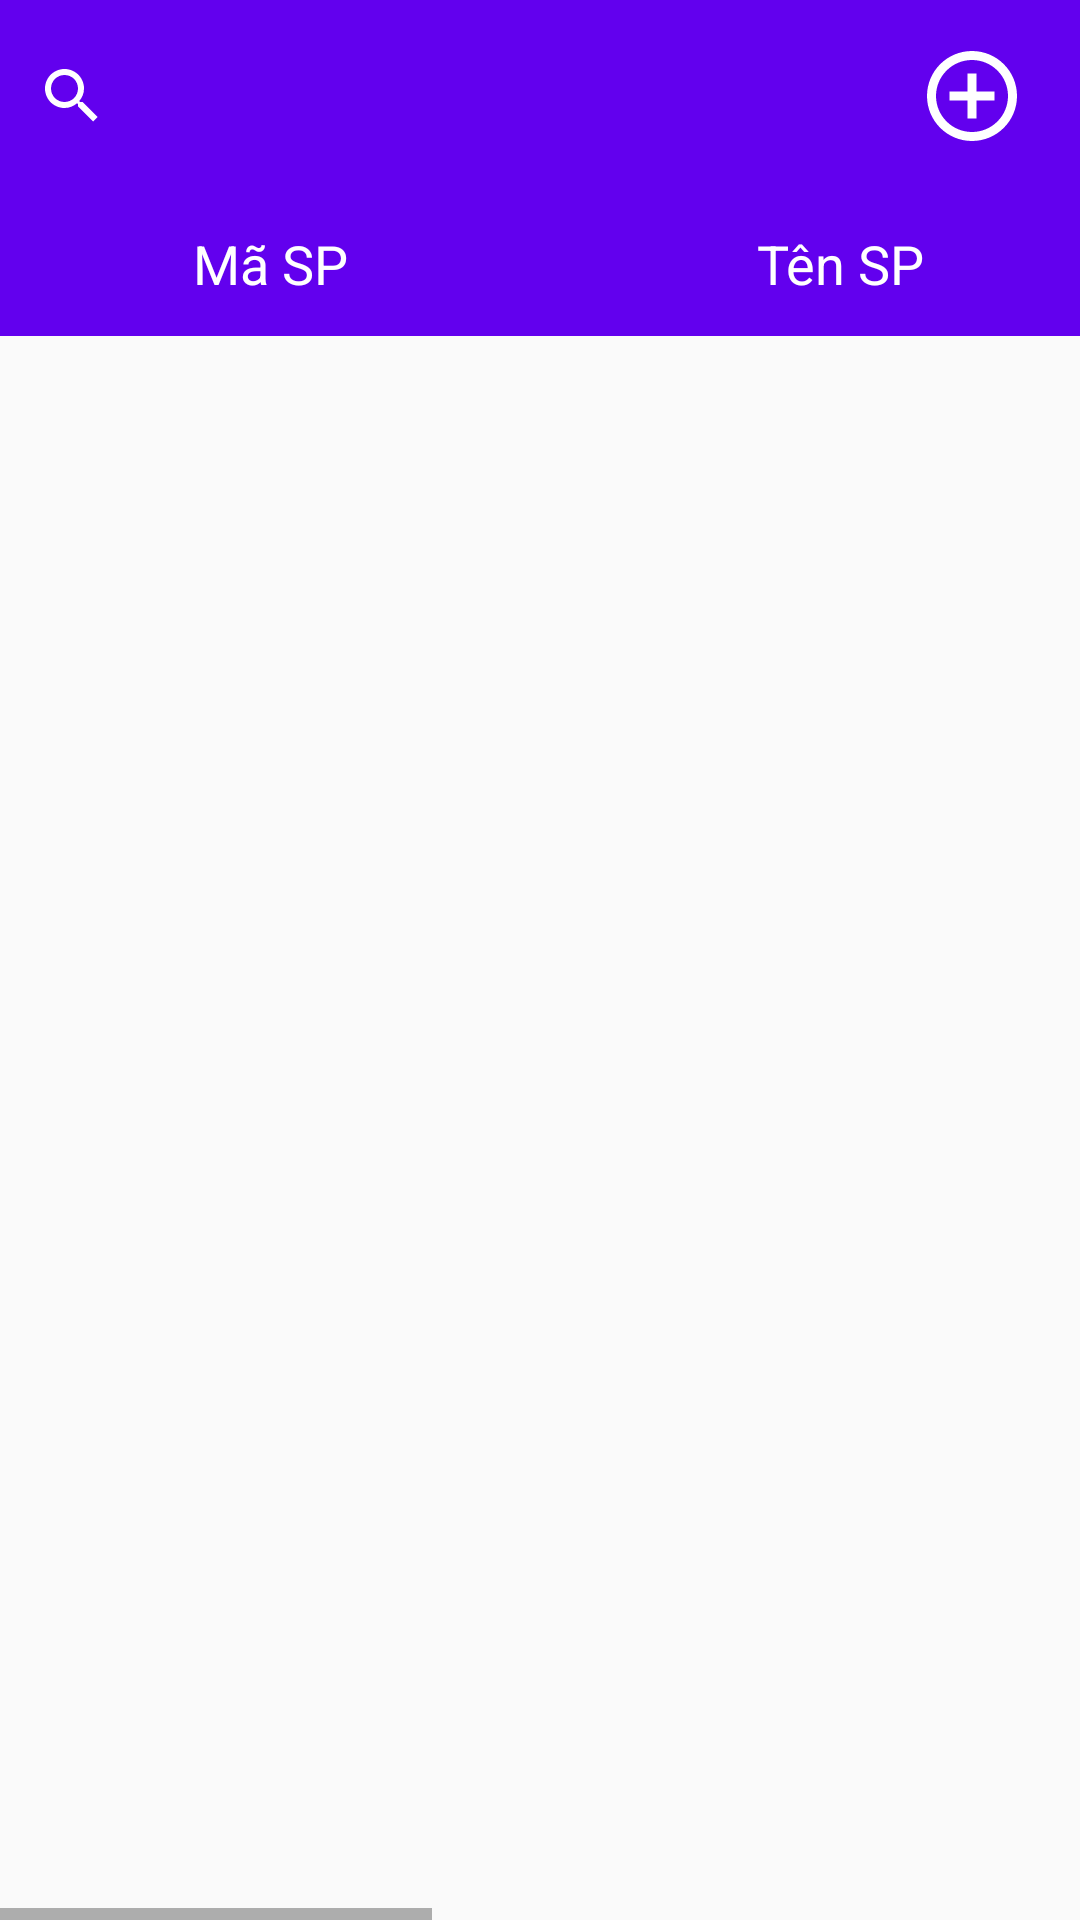

Write the Android layout XML for this screen, with the resource values it uses.
<!-- AndroidManifest.xml: application theme AppTheme -->
<!-- res/layout/fragment_product_list.xml -->
<?xml version="1.0" encoding="utf-8"?>
<LinearLayout xmlns:android="http://schemas.android.com/apk/res/android"
    xmlns:app="http://schemas.android.com/apk/res-auto"
    xmlns:tools="http://schemas.android.com/tools"
    android:layout_width="match_parent"
    android:layout_height="match_parent"
    android:orientation="vertical"
    android:weightSum="10"
    tools:context=".orderfragment.OrderListFragment">


    <LinearLayout
        android:layout_width="match_parent"
        android:layout_height="match_parent"
        android:layout_weight="9"
        android:background="@color/colorPrimary"
        android:orientation="horizontal"
        android:theme="@style/AppTheme.Toolbar"
        android:weightSum="10">

        <SearchView
            android:id="@+id/svProductList"
            android:layout_width="match_parent"
            android:layout_height="match_parent"
            android:layout_weight="2"
            tools:ignore="NestedWeights">

        </SearchView>

        <ImageButton
            android:id="@+id/imgBtnAdd"
            android:layout_width="match_parent"
            android:layout_height="match_parent"
            android:layout_weight="8"
            android:background="@android:color/transparent"
            android:contentDescription="@string/des_addBtn"
            android:scaleType="center"
            android:src="@drawable/baseline_add_circle_outline_24" />
    </LinearLayout>


    <HorizontalScrollView
        android:layout_width="wrap_content"
        android:layout_height="match_parent"
        android:layout_weight="1">

        <LinearLayout
            android:layout_width="wrap_content"
            android:layout_height="match_parent"
            android:orientation="vertical">

            <LinearLayout
                android:layout_width="match_parent"
                android:layout_height="48dp"
                android:background="@color/colorPrimary"
                android:orientation="horizontal">

                <TextView
                    android:id="@+id/tvProductIdHeader"
                    android:layout_width="150dp"
                    android:layout_height="match_parent"
                    android:layout_marginStart="15dp"
                    android:gravity="center"
                    android:text="@string/header_proId"
                    android:textAlignment="center"
                    android:textAppearance="?android:textAppearanceMedium"
                    android:textColor="@color/textWhite"

                    />

                <TextView
                    android:id="@+id/tvProductNameHeader"
                    android:layout_width="200dp"
                    android:layout_height="match_parent"
                    android:layout_marginStart="15dp"
                    android:gravity="center"
                    android:text="@string/header_proName"
                    android:textAlignment="center"
                    android:textAppearance="?android:textAppearanceMedium"
                    android:textColor="@color/textWhite" />

                <TextView
                    android:id="@+id/tvProductQtyHeader"
                    android:layout_width="100dp"
                    android:layout_height="match_parent"
                    android:layout_marginStart="15dp"
                    android:gravity="center"
                    android:text="@string/header_qty"
                    android:textAlignment="center"
                    android:textAppearance="?android:textAppearanceMedium"
                    android:textColor="@color/textWhite" />

                <TextView
                    android:id="@+id/tvProductPriceHeader"
                    android:layout_width="150dp"
                    android:layout_height="match_parent"
                    android:layout_marginStart="15dp"
                    android:gravity="center"
                    android:text="@string/header_singlePrice"
                    android:textAlignment="center"
                    android:textAppearance="?android:textAppearanceMedium"
                    android:textColor="@color/textWhite" />

                <TextView
                    android:id="@+id/tvProductInfoHeader"
                    android:layout_width="200dp"
                    android:layout_height="match_parent"
                    android:layout_marginStart="15dp"
                    android:layout_marginEnd="25dp"
                    android:gravity="center"
                    android:text="@string/header_info"
                    android:textAlignment="center"
                    android:textAppearance="?android:textAppearanceMedium"
                    android:textColor="@color/textWhite" />
            </LinearLayout>

            <ListView
                android:id="@android:id/list"
                android:layout_width="match_parent"
                android:layout_height="0dp"
                android:layout_weight="1">

            </ListView>
        </LinearLayout>
    </HorizontalScrollView>

</LinearLayout>
<!-- resources referenced by this layout -->
<resources>
  <color name="colorPrimary">#6200EE</color>
  <color name="textWhite">#ffffff</color>
  <!-- drawable baseline_add_circle_outline_24 (drawable) -->
  <vector xmlns:android="http://schemas.android.com/apk/res/android"
          android:width="36dp"
          android:height="36dp"
          android:viewportWidth="24.0"
          android:viewportHeight="24.0"
          android:tint="@android:color/white">
      <path
          android:fillColor="@android:color/white"
          android:pathData="M13,7h-2v4L7,11v2h4v4h2v-4h4v-2h-4L13,7zM12,2C6.48,2 2,6.48 2,12s4.48,10 10,10 10,-4.48 10,-10S17.52,2 12,2zM12,20c-4.41,0 -8,-3.59 -8,-8s3.59,-8 8,-8 8,3.59 8,8 -3.59,8 -8,8z"/>
  </vector>
  <string name="des_addBtn">Tạo mới</string>
  <string name="header_info">Mô tả</string>
  <string name="header_proId">Mã SP</string>
  <string name="header_proName">Tên SP</string>
  <string name="header_qty">Số lượng</string>
  <string name="header_singlePrice">Đơn giá</string>
  <style name="AppTheme.Toolbar" parent="AppTheme">
          <item name="android:textColorPrimary">@color/textWhite</item>
          <item name="android:textColorSecondary">@color/textWhite</item>
      </style>
  <style name="AppTheme" parent="AppTheme.Base">
          <item name="android:windowContentTransitions">true</item>
          <item name="android:windowAllowEnterTransitionOverlap">true</item>
          <item name="android:windowAllowReturnTransitionOverlap">true</item>
          <item name="android:windowSharedElementEnterTransition">@android:transition/move</item>
          <item name="android:windowSharedElementExitTransition">@android:transition/move</item>
      </style>
  <style name="AppTheme.Base" parent="Theme.AppCompat.Light.NoActionBar">
          
          <item name="windowNoTitle">true</item>
          <item name="windowActionBar">true</item>
          <item name="colorPrimary">@color/colorPrimary</item>
          <item name="colorPrimaryDark">@color/colorPrimaryDark</item>
          <item name="colorAccent">@color/colorAccent</item>
  
      </style>
  <color name="colorPrimaryDark">#3700B3</color>
  <color name="colorAccent">#B00020</color>
</resources>
